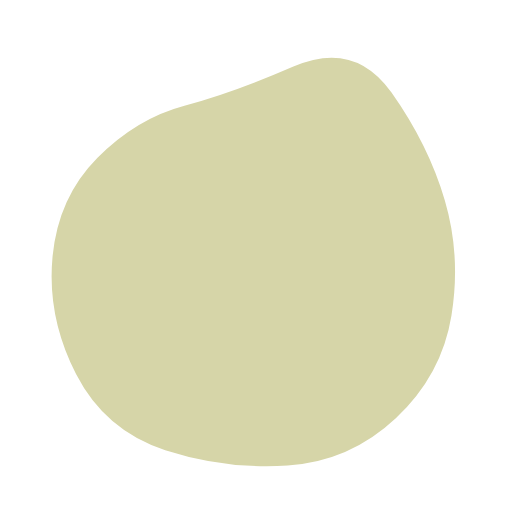
t = 0.00 s
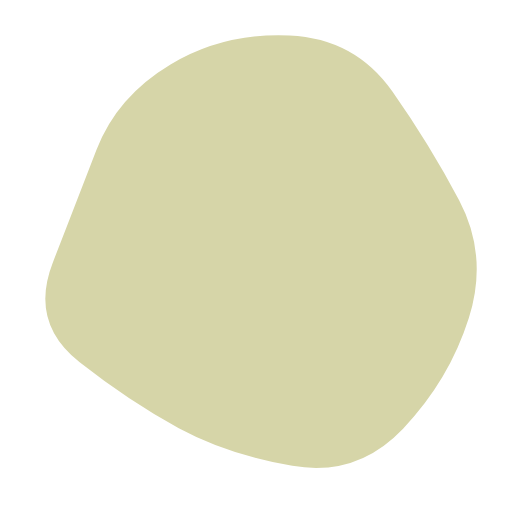
t = 1.88 s
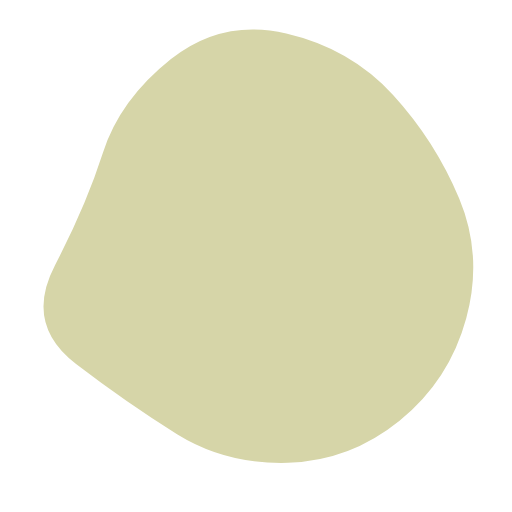
t = 3.13 s
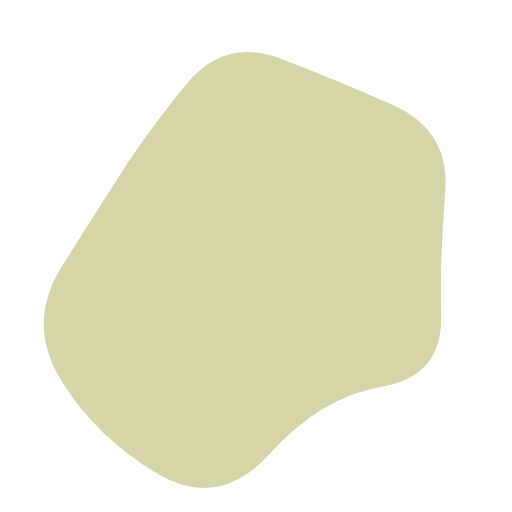
t = 5.00 s
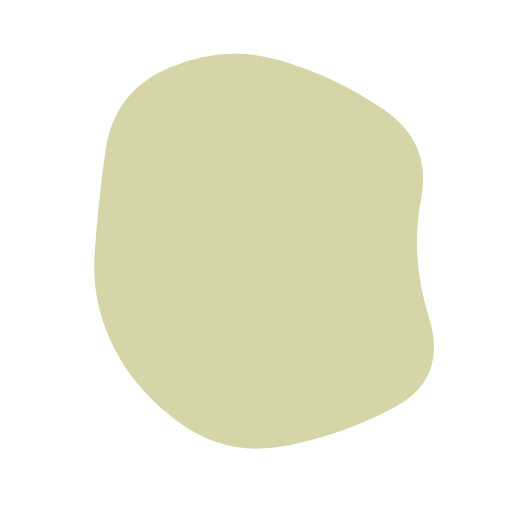
t = 6.88 s
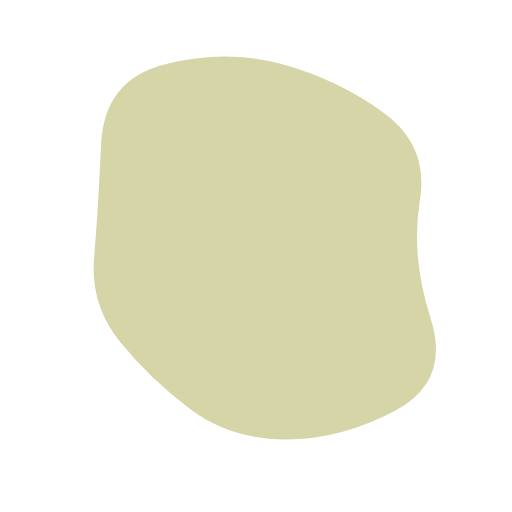
t = 8.13 s

The animated SVG that drew these frames (rendered in a browser with its animation timeline set to each time). Animation: 1 SMIL element (animate=1); frames cover the first 8.12 s, repeats indefinitely.

<svg
    version="1.1"
    xmlns="http://www.w3.org/2000/svg"
    viewBox="0 0 500 500"
    width="100%"
    id="blobSvg"
    style="opacity: 1;"
>
    <path
        id="blob"
        fill="#D6D5A8"
    >
        <animate
            attributeName="d"
            dur="25s"
            repeatCount="indefinite"
            values="
                M440.89145,308.17188Q431.49014,366.34375,386.51892,408.54441Q341.5477,450.74507,280.86143,454.67188Q220.17516,458.59868,161.4046,439.6065Q102.63404,420.61431,74.24712,365.23068Q45.86019,309.84704,51.25164,251.37253Q56.64309,192.89803,94.98232,154.25946Q133.32155,115.62089,180.13528,103.21957Q226.94901,90.81826,286.5366,64.96012Q346.12418,39.10197,382.33594,90.33923Q418.5477,141.57648,434.42023,195.78824Q450.29277,250,440.89145,308.17188Z;
                M463.5,311.5Q441,373,396,422Q351,471,287,455Q223,439,179,411Q135,383,79,350Q23,317,51.5,258.5Q80,200,94,143.5Q108,87,162,49.5Q216,12,281.5,24.5Q347,37,383.5,89Q420,141,453,195.5Q486,250,463.5,311.5Z;
                M430.80624,308.72934Q432.1339,367.45868,372.72647,377.66948Q313.31905,387.88027,263.72647,442.80911Q214.1339,497.73795,154.61821,463.08837Q95.10253,428.43879,60.15953,372.16526Q25.21653,315.89174,60.3661,260.16239Q95.51568,204.43305,120.04418,166.21939Q144.57268,128.00574,181.94874,82.19376Q219.32479,36.38179,273.74216,57.19376Q328.15953,78.00574,384.05413,102.85329Q439.94874,127.70084,434.71366,188.85042Q429.47858,250,430.80624,308.72934Z;
                M415.01911,310.8863Q439.5452,371.7726,388.0904,405.2945Q336.6356,438.8164,280.7726,433.452Q224.9096,428.08761,185.95759,398.74511Q147.00559,369.40261,129.05219,330.15471Q111.09878,290.9068,102.89189,247.863Q94.68499,204.8192,97.4315,140.3164Q100.17801,75.81361,160.4068,60.51771Q220.6356,45.22181,275.226,60.1356Q329.8164,75.04939,372.9534,109.3658Q416.0904,143.6822,403.29171,196.8411Q390.49301,250,415.01911,310.8863Z;
                M437.20545,311.82292Q441.89352,373.64584,380.77431,387.66608Q319.65509,401.68633,271.82754,416.34317Q224,431,184.22569,401.27431Q144.45139,371.54861,81.45601,344.74769Q18.46064,317.94676,58.87153,261.64584Q99.28242,205.34491,102.46413,144.38253Q105.64584,83.42014,164.05961,69.5926Q222.47338,55.76506,274.24769,69.97338Q326.02199,84.18171,376.989,109.95139Q427.95601,135.72107,430.23669,192.86053Q432.51737,250,437.20545,311.82292Z;
                M409,303.5Q416,357,378,402Q340,447,282,439Q224,431,187,398.5Q150,366,105.5,335.5Q61,305,45,245Q29,185,59,124.5Q89,64,152.5,40Q216,16,265,63.5Q314,111,383,115.5Q452,120,427,185Q402,250,409,303.5Z;
                M394.89432,291.86359Q379.96349,333.72718,354.5999,379.04899Q329.23631,424.37079,274.96542,439.22911Q220.69452,454.08742,185.59462,409.0927Q150.49472,364.09798,125.7075,328.96349Q100.92028,293.82901,59.42363,237.80355Q17.92698,181.77809,66.30163,137.5999Q114.67627,93.42171,168.36359,75.4145Q222.05091,57.4073,282.76369,51.5999Q343.47647,45.7925,374.93276,97.57444Q406.38905,149.35639,408.1071,199.67819Q409.82516,250,394.89432,291.86359Z;
                M432.03478,297.56957Q398.46218,345.13914,356.36479,367.83696Q314.26739,390.53478,267.26739,423.085Q220.26739,455.63521,175.78826,421.28282Q131.30913,386.93043,88.83152,348.48609Q46.35391,310.04174,68.21174,256.28131Q90.06957,202.52087,95.17544,139.65457Q100.28131,76.78826,162.38717,74.23956Q224.49304,71.69087,270.52087,88.04326Q316.5487,104.39565,381.35239,113.97913Q446.15608,123.56261,455.88173,186.78131Q465.60739,250,432.03478,297.56957Z;
                M440.79254,295.90011Q393.21514,341.80021,357.53347,375.20746Q321.85181,408.61471,271.82218,427.01866Q221.79254,445.4226,171.55544,422.09659Q121.31834,398.77057,68.79254,358.84083Q16.26674,318.91109,38.15202,256.60373Q60.03731,194.29637,79.65586,134.88912Q99.27441,75.48187,157.19648,42.12622Q215.11855,8.77057,268.67782,50.11855Q322.2371,91.46653,362.16684,121.87761Q402.09659,152.2887,445.23326,201.14435Q488.36994,250,440.79254,295.90011Z;
                M456.0768,303.76136Q418.13543,357.52271,379.98225,404.29316Q341.82907,451.0636,284.01817,433.65772Q226.20727,416.25185,163.99091,418.54046Q101.77456,420.82907,62.72047,368.86953Q23.66638,316.90999,61.99091,261.65772Q100.31545,206.40545,118.97771,163.62635Q137.63998,120.84725,179.51817,86.26136Q221.39637,51.67547,267.19818,81.83773Q313,112,367.68455,125.86045Q422.36911,139.7209,458.19364,194.86045Q494.01817,250,456.0768,303.76136Z;
                M440.89145,308.17188Q431.49014,366.34375,386.51892,408.54441Q341.5477,450.74507,280.86143,454.67188Q220.17516,458.59868,161.4046,439.6065Q102.63404,420.61431,74.24712,365.23068Q45.86019,309.84704,51.25164,251.37253Q56.64309,192.89803,94.98232,154.25946Q133.32155,115.62089,180.13528,103.21957Q226.94901,90.81826,286.5366,64.96012Q346.12418,39.10197,382.33594,90.33923Q418.5477,141.57648,434.42023,195.78824Q450.29277,250,440.89145,308.17188Z
            "
        ></animate>
    </path>
</svg>